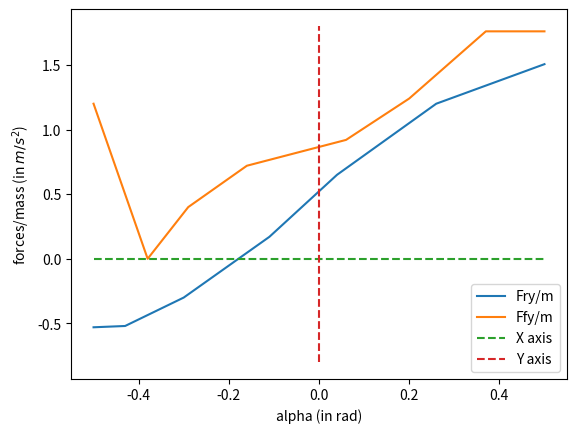

This chart was generated by the following Python code:
import numpy as np
import matplotlib.pyplot as plt

alpha = [-0.5,-0.43,-0.3,-0.11,0.04,0.26,0.5]
forces = np.array([-1.03,-1.02,-0.8,-0.33,0.15,0.7,1.006]) + 0.5

plt.plot(alpha,forces,label="Fry/m")

alpha = [-0.5,-0.38,-0.29,-0.16,0.06,0.2,0.37,0.5]
forces = np.array([-0.1,0.2,0.1,0.02,-0.03,-0.11,-0.24,-0.24])*-4. + 0.8

plt.plot(alpha,forces,label="Ffy/m")
plt.plot([-0.5,0.5],[0,0],'--',label="X axis")
plt.plot([0,0],[-0.8,1.8],'--',label="Y axis")
plt.xlabel("alpha (in rad)")
plt.ylabel("forces/mass (in $m/s^2$)")
plt.legend()
plt.savefig("friction_curve_bank.png")
plt.show()